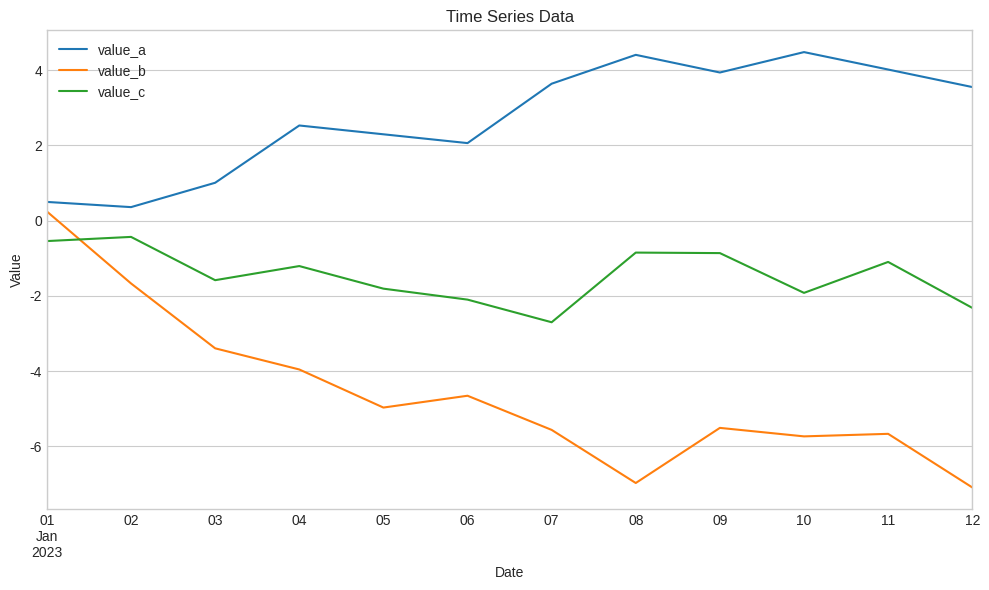
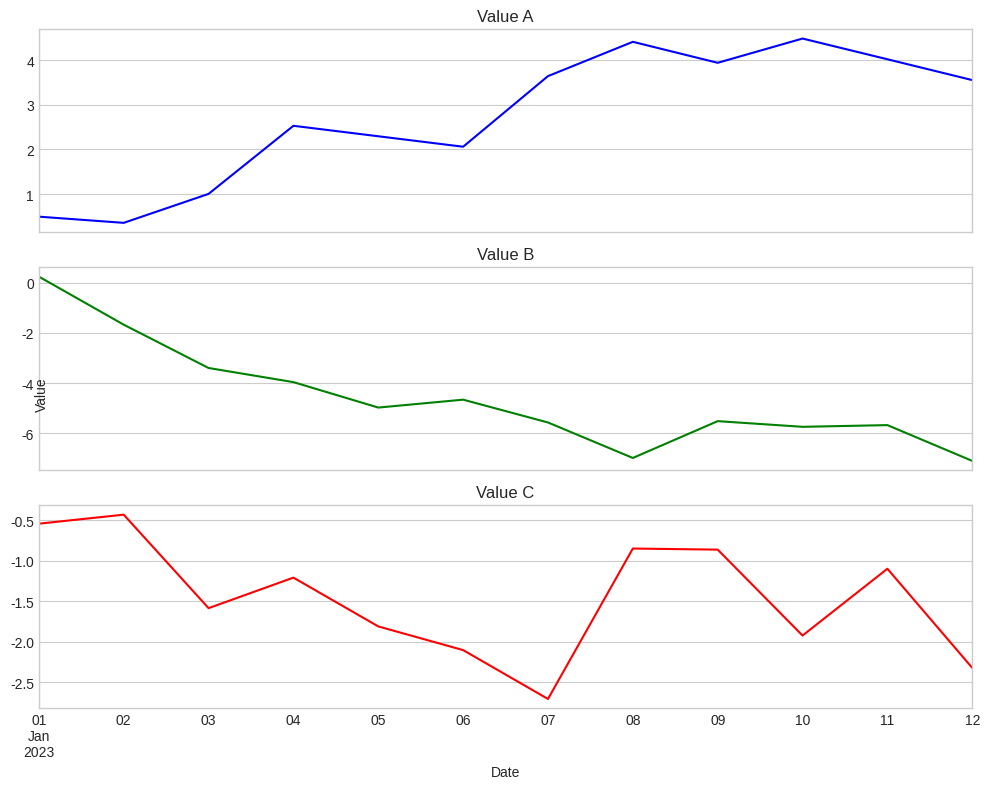
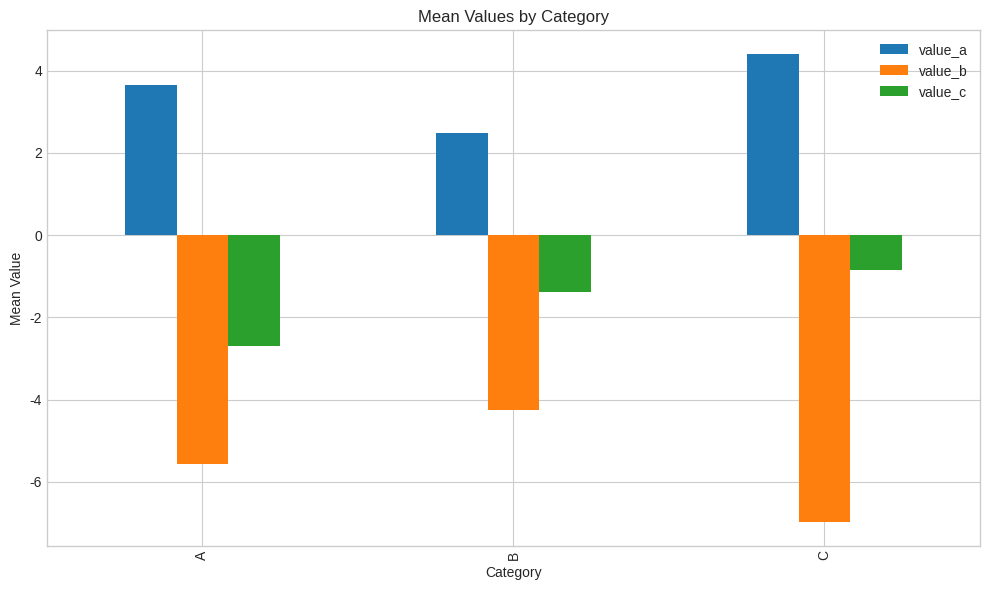
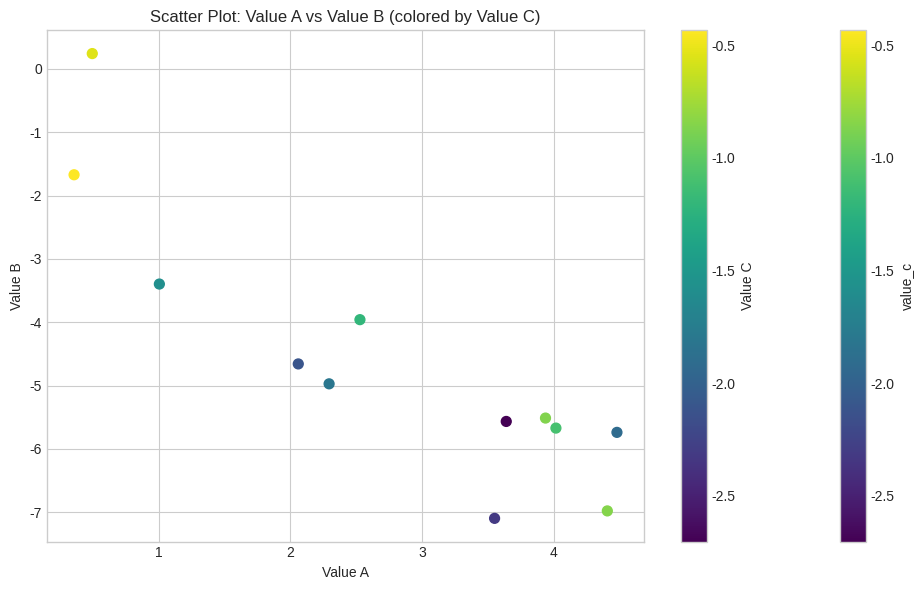
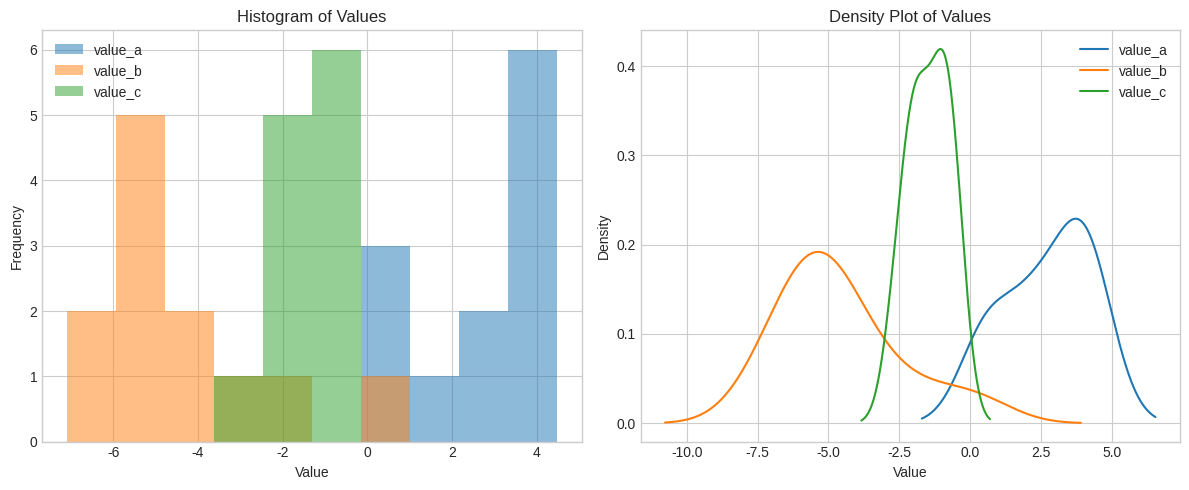
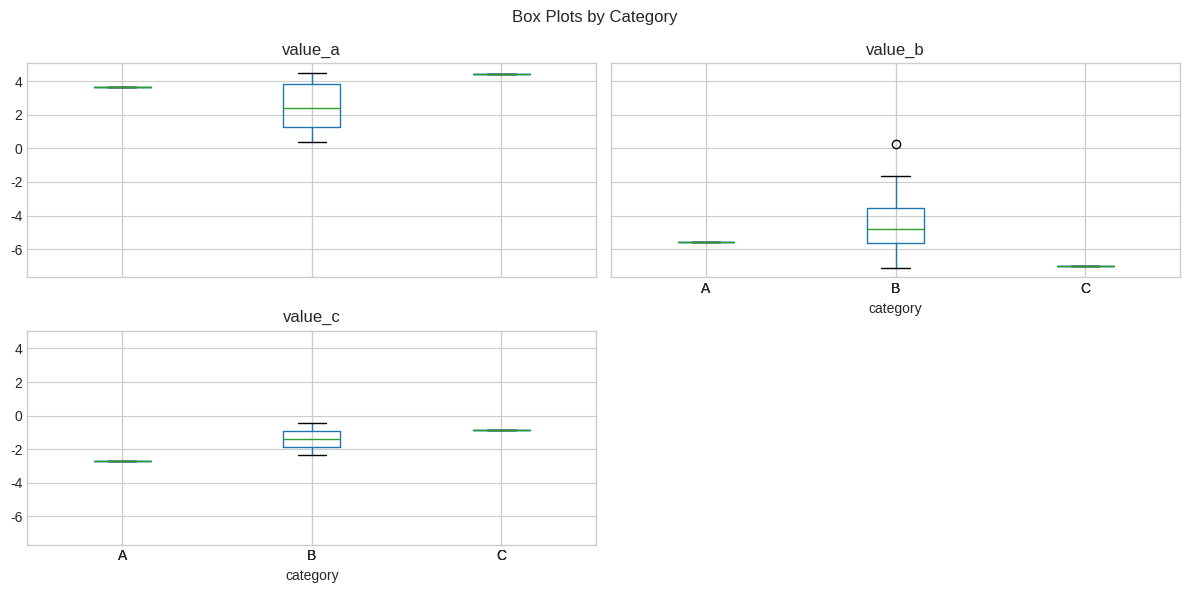
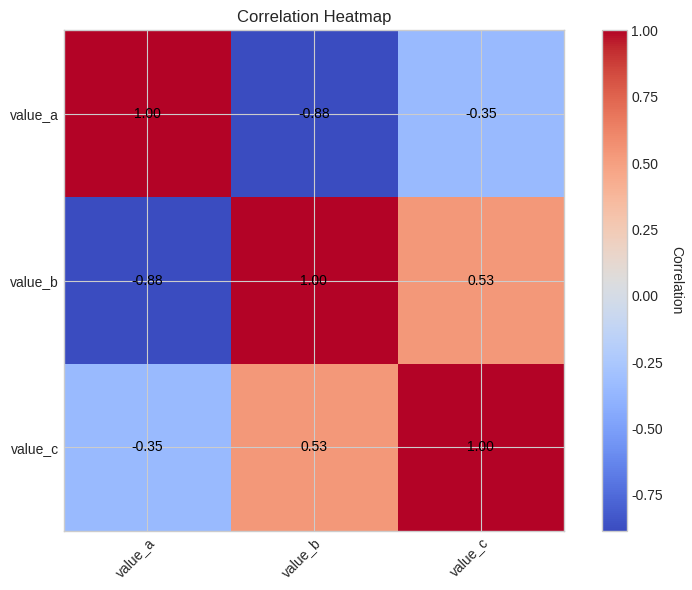
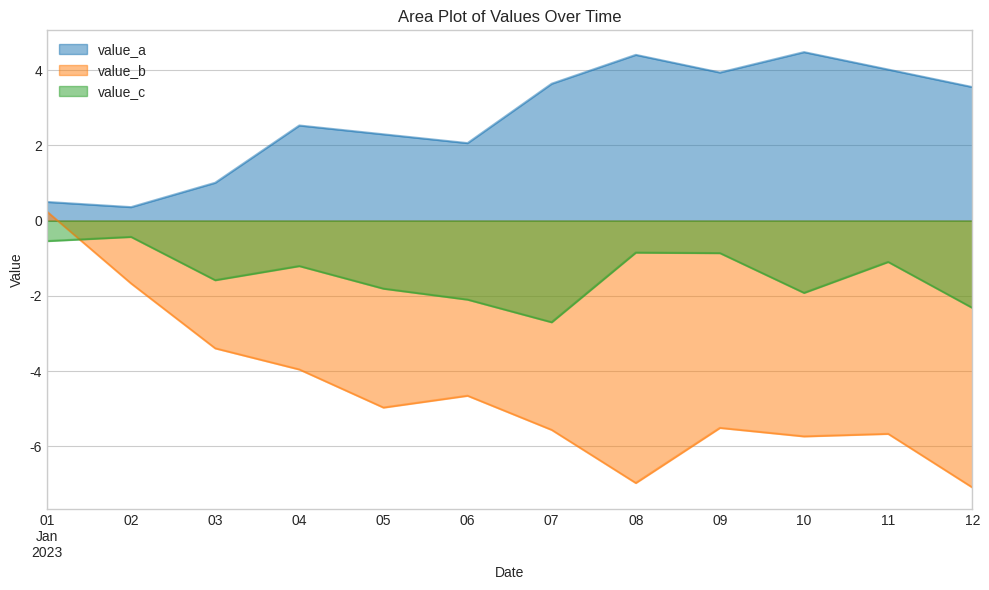
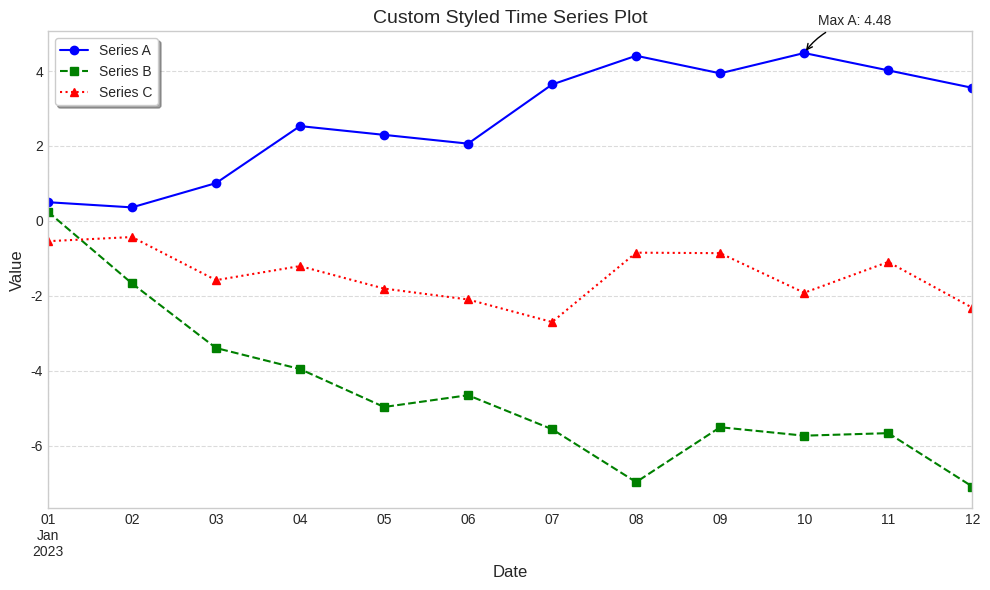
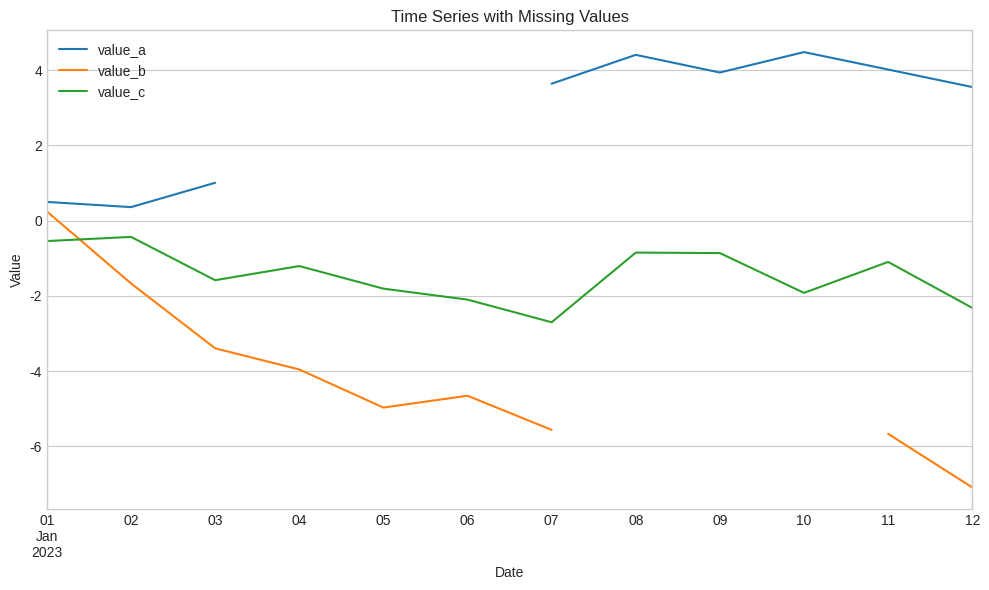
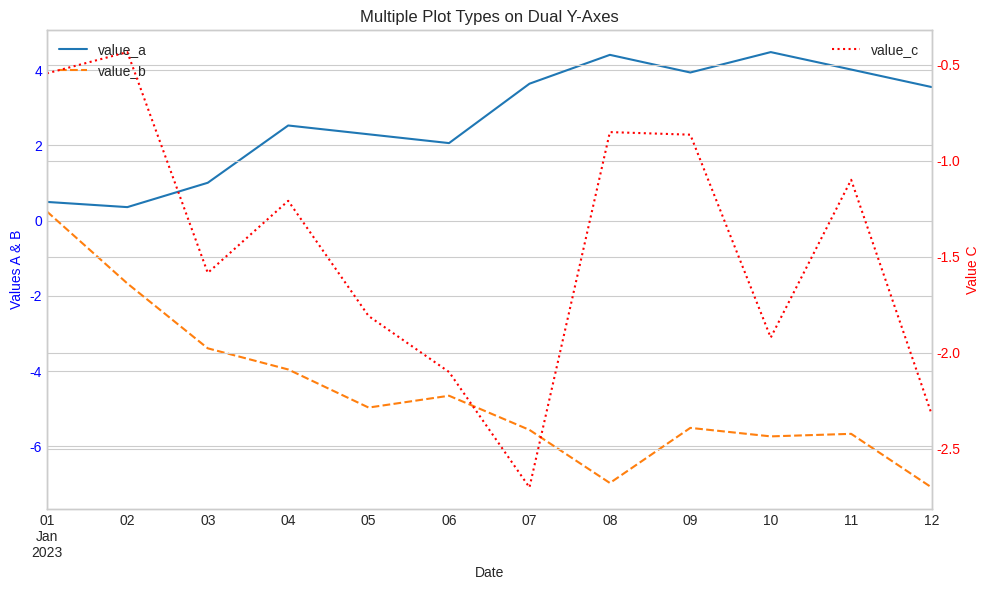

Write Python code to recreate these figures, in order.
"""
.. _pandas_visualization:

===============================
Data Visualization with pandas
===============================

A tutorial on effectively visualizing pandas DataFrames with Matplotlib.

This tutorial demonstrates how to create various types of visualizations
using pandas DataFrames with Matplotlib. pandas is a powerful data analysis
library that works seamlessly with Matplotlib to create insightful
visualizations of tabular data.
"""

# %%
# Introduction to pandas and Matplotlib integration
# =================================================
#
# pandas DataFrames provide built-in plotting functionality that is built
# on top of Matplotlib. This makes it easy to create visualizations directly
# from your data without having to extract arrays or convert data types.
#
# First, let's import the necessary libraries and create some sample data:

import matplotlib.pyplot as plt
import numpy as np
import pandas as pd
import os, matplotlib

if os.environ.get("TEST_MODE") == "1":
    matplotlib.use("Agg")


# Set the style to a more visually appealing one
plt.style.use('seaborn-v0_8-whitegrid')

# Create a sample DataFrame with various data types
np.random.seed(42)  # For reproducibility
dates = pd.date_range('20230101', periods=12)
df = pd.DataFrame({
    'date': dates,
    'value_a': np.random.randn(12).cumsum(),
    'value_b': np.random.randn(12).cumsum(),
    'value_c': np.random.randn(12).cumsum(),
    'category': np.random.choice(['A', 'B', 'C'], 12)
})

# Display the first few rows of the DataFrame
print(df.head())

# %%
# Basic Line Plots
# ===============
#
# The simplest way to visualize time series or sequential data is with a line plot.
# pandas makes this extremely easy with the `plot()` method:

# Create a simple line plot of the three value columns
ax = df.plot(x='date', y=['value_a', 'value_b', 'value_c'], figsize=(10, 6))
ax.set_xlabel('Date')
ax.set_ylabel('Value')
ax.set_title('Time Series Data')
plt.tight_layout()
plt.show()

# %%
# You can also create individual line plots for each column using the `subplots=True` parameter:

# Create separate subplots for each column
fig, axes = plt.subplots(3, 1, figsize=(10, 8), sharex=True)
df.plot(x='date', y='value_a', ax=axes[0], legend=False, color='blue')
df.plot(x='date', y='value_b', ax=axes[1], legend=False, color='green')
df.plot(x='date', y='value_c', ax=axes[2], legend=False, color='red')

# Set titles for each subplot
axes[0].set_title('Value A')
axes[1].set_title('Value B')
axes[2].set_title('Value C')

# Set common labels
axes[2].set_xlabel('Date')
fig.text(0.04, 0.5, 'Value', va='center', rotation='vertical')

plt.tight_layout()
plt.show()

# %%
# Bar Charts
# ==========
#
# Bar charts are excellent for comparing categorical data or showing values
# across different categories:

# Group by category and calculate the mean of each value column
category_means = df.groupby('category').mean(numeric_only=True)

# Create a bar chart
ax = category_means.plot(kind='bar', figsize=(10, 6))
ax.set_xlabel('Category')
ax.set_ylabel('Mean Value')
ax.set_title('Mean Values by Category')
plt.tight_layout()
plt.show()

# %%
# Scatter Plots
# =============
#
# Scatter plots are useful for showing the relationship between two variables:

# Create a scatter plot
ax = df.plot.scatter(x='value_a', y='value_b', c='value_c', 
                    cmap='viridis', figsize=(10, 6), s=50)
ax.set_xlabel('Value A')
ax.set_ylabel('Value B')
ax.set_title('Scatter Plot: Value A vs Value B (colored by Value C)')
plt.colorbar(ax.collections[0], label='Value C')
plt.tight_layout()
plt.show()

# %%
# Histograms and Density Plots
# ============================
#
# Histograms and density plots help visualize the distribution of data:

# Create a figure with multiple subplots
fig, axes = plt.subplots(1, 2, figsize=(12, 5))

# Create a histogram
df[['value_a', 'value_b', 'value_c']].plot.hist(alpha=0.5, bins=10, ax=axes[0])
axes[0].set_xlabel('Value')
axes[0].set_ylabel('Frequency')
axes[0].set_title('Histogram of Values')

# Create a density plot
df[['value_a', 'value_b', 'value_c']].plot.kde(ax=axes[1])
axes[1].set_xlabel('Value')
axes[1].set_ylabel('Density')
axes[1].set_title('Density Plot of Values')

plt.tight_layout()
plt.show()

# %%
# Box Plots
# =========
#
# Box plots are great for showing the distribution of data across categories:

# Create a box plot grouped by category
df.boxplot(column=['value_a', 'value_b', 'value_c'], by='category', figsize=(12, 6))
plt.suptitle('Box Plots by Category')
plt.tight_layout()
plt.show()

# %%
# Heatmaps
# ========
#
# Heatmaps are useful for visualizing correlations or patterns in tabular data:

# Calculate the correlation matrix
corr = df[['value_a', 'value_b', 'value_c']].corr()

# Create a heatmap
fig, ax = plt.subplots(figsize=(8, 6))
im = ax.imshow(corr, cmap='coolwarm')

# Add labels and colorbar
ax.set_xticks(np.arange(len(corr.columns)))
ax.set_yticks(np.arange(len(corr.columns)))
ax.set_xticklabels(corr.columns)
ax.set_yticklabels(corr.columns)

# Rotate the tick labels and set their alignment
plt.setp(ax.get_xticklabels(), rotation=45, ha="right", rotation_mode="anchor")

# Add colorbar
cbar = ax.figure.colorbar(im, ax=ax)
cbar.ax.set_ylabel('Correlation', rotation=-90, va="bottom")

# Add text annotations
for i in range(len(corr.columns)):
    for j in range(len(corr.columns)):
        text = ax.text(j, i, f"{corr.iloc[i, j]:.2f}",
                       ha="center", va="center", color="black")

ax.set_title("Correlation Heatmap")
fig.tight_layout()
plt.show()

# %%
# Area Plots
# ==========
#
# Area plots are useful for showing values over time:

# Create an area plot
ax = df.plot.area(x='date', y=['value_a', 'value_b', 'value_c'], 
                 figsize=(10, 6), alpha=0.5, stacked=False)
ax.set_xlabel('Date')
ax.set_ylabel('Value')
ax.set_title('Area Plot of Values Over Time')
plt.tight_layout()
plt.show()

# %%
# Customizing pandas Plots
# =======================
#
# pandas plots are Matplotlib plots under the hood, so you can customize them
# using all the Matplotlib customization options:

# Create a custom plot with specific colors, markers, and styles
fig, ax = plt.subplots(figsize=(10, 6))

# Plot each column with custom styling
df.plot(x='date', y='value_a', ax=ax, label='Series A',
       color='blue', marker='o', linestyle='-', legend=False)
df.plot(x='date', y='value_b', ax=ax, label='Series B',
       color='green', marker='s', linestyle='--', legend=False)
df.plot(x='date', y='value_c', ax=ax, label='Series C',
       color='red', marker='^', linestyle=':', legend=False)

# Then add one legend manually
ax.legend()


# Customize the plot
ax.set_xlabel('Date', fontsize=12)
ax.set_ylabel('Value', fontsize=12)
ax.set_title('Custom Styled Time Series Plot', fontsize=14)
ax.grid(True, linestyle='--', alpha=0.7)
ax.legend(loc='best', frameon=True, fancybox=True, shadow=True)

# Add annotations
max_a_idx = df['value_a'].idxmax()
ax.annotate(f'Max A: {df.loc[max_a_idx, "value_a"]:.2f}',
           xy=(df.loc[max_a_idx, 'date'], df.loc[max_a_idx, 'value_a']),
           xytext=(10, 20), textcoords='offset points',
           arrowprops=dict(arrowstyle='->', connectionstyle='arc3,rad=.2'))

plt.tight_layout()
plt.show()

# %%
# Working with Missing Data
# ========================
#
# pandas handles missing data gracefully in visualizations:

# Create a DataFrame with some missing values
df_missing = df.copy()
df_missing.loc[3:5, 'value_a'] = np.nan
df_missing.loc[7:9, 'value_b'] = np.nan

# Plot with missing values
ax = df_missing.plot(x='date', y=['value_a', 'value_b', 'value_c'], figsize=(10, 6))
ax.set_xlabel('Date')
ax.set_ylabel('Value')
ax.set_title('Time Series with Missing Values')
plt.tight_layout()
plt.show()

# %%
# Combining Multiple Plot Types
# ============================
#
# You can combine different plot types to create more complex visualizations:

# Create a figure and primary axis
fig, ax1 = plt.subplots(figsize=(10, 6))

# Plot line charts on the primary axis
df.plot(x='date', y=['value_a', 'value_b'], ax=ax1, style=['-', '--'])
ax1.set_xlabel('Date')
ax1.set_ylabel('Values A & B', color='blue')
ax1.tick_params(axis='y', labelcolor='blue')

# Create a secondary y-axis
ax2 = ax1.twinx()
df.plot(x='date', y='value_c', ax=ax2, color='red', style=':')
ax2.set_ylabel('Value C', color='red')
ax2.tick_params(axis='y', labelcolor='red')

# Add a title and adjust the layout
plt.title('Multiple Plot Types on Dual Y-Axes')
fig.tight_layout()
if os.environ.get("TEST_MODE") == "1":
    # Save last figure instead of showing
    plt.savefig("test_output_pandas.png")
else:
    plt.show()


# %%
# Conclusion
# ==========
#
# pandas provides a powerful and convenient interface to Matplotlib for
# creating a wide variety of visualizations from DataFrame data. By leveraging
# the integration between these libraries, you can quickly create insightful
# visualizations with minimal code.
#
# The key benefits of using pandas with Matplotlib include:
#
# - Direct plotting from DataFrames without data extraction
# - Automatic handling of dates, categories, and missing values
# - Simple creation of common plot types with sensible defaults
# - Full access to Matplotlib's customization capabilities
#
# This tutorial covered the basics, but there are many more plot types and
# customization options available. Experiment with different combinations to
# find the best way to visualize your specific data.
